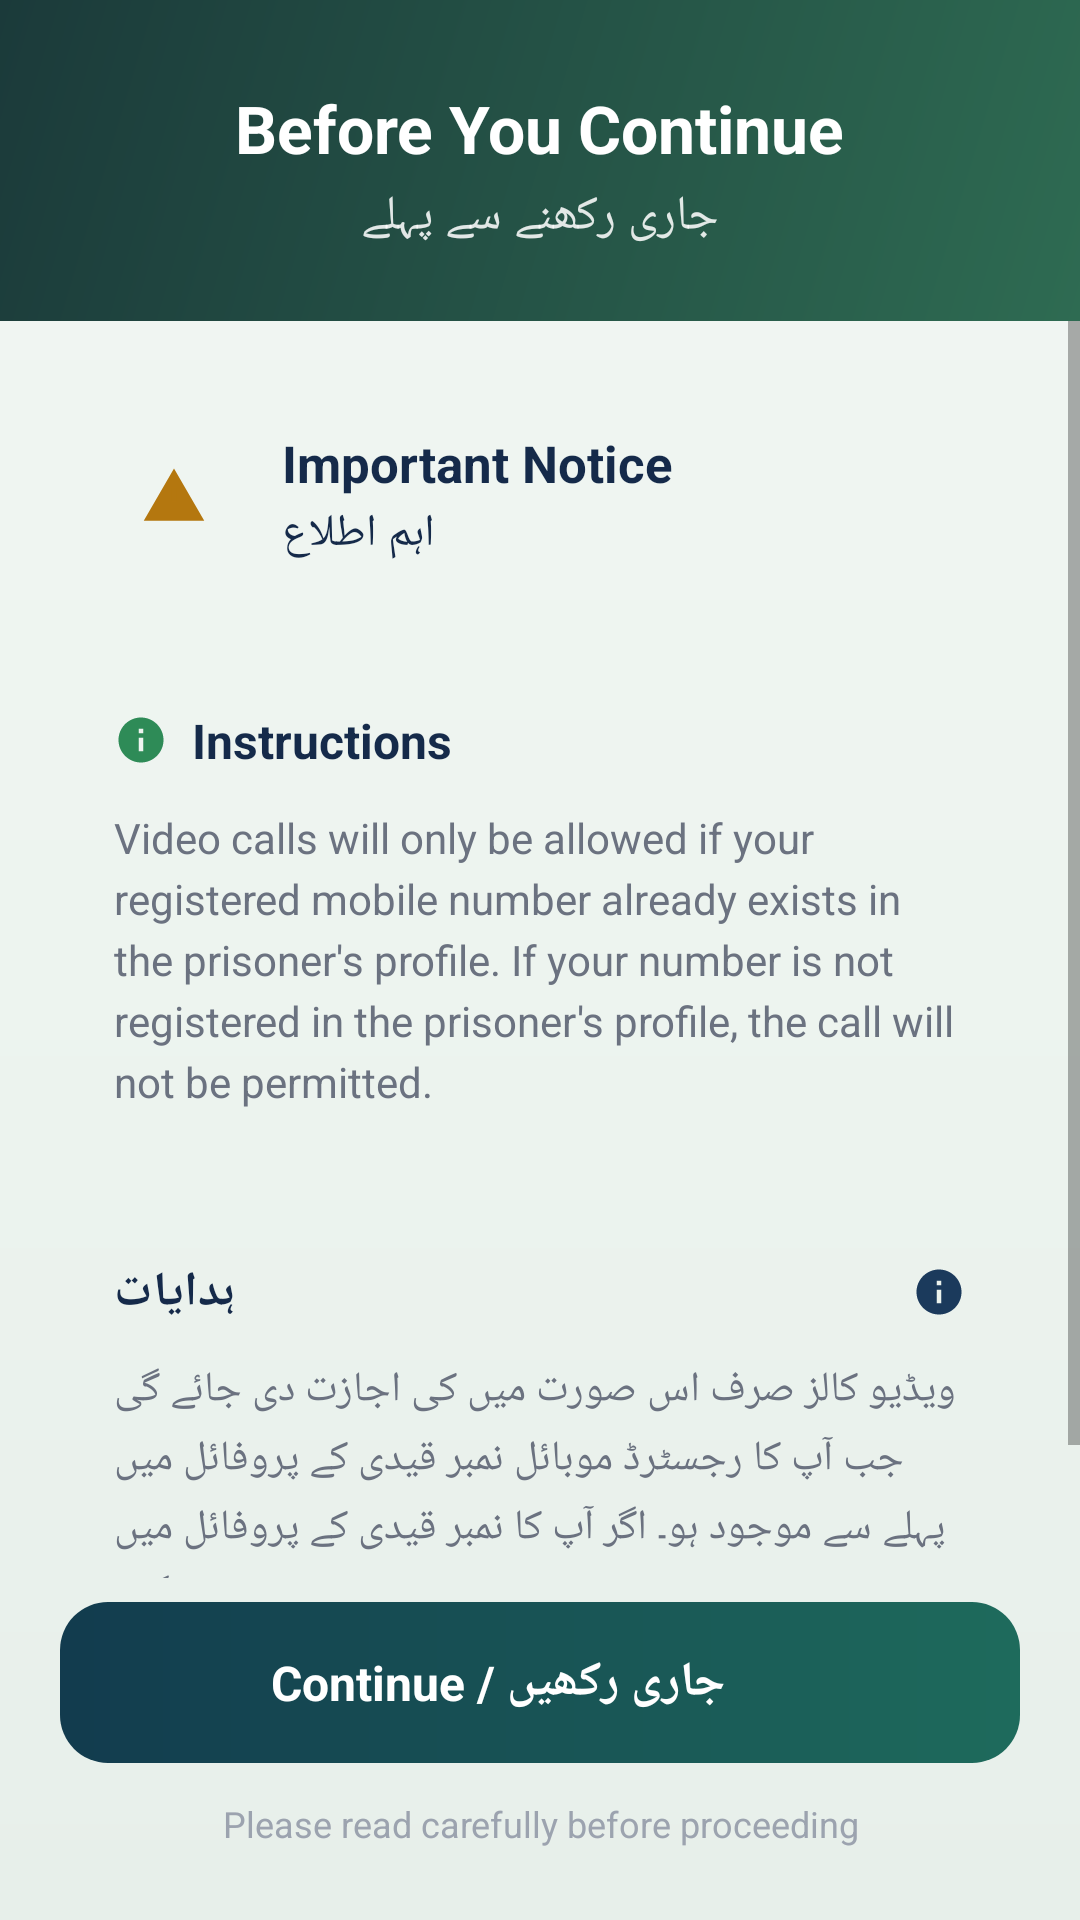

Here is an Android app screen rendered from its layout file. Give the layout XML and the strings, colors and styles it references.
<!-- AndroidManifest.xml: application theme Theme.ESIBiLCall -->
<!-- res/layout/activity_before_continue.xml -->
<?xml version="1.0" encoding="utf-8"?>
<LinearLayout xmlns:android="http://schemas.android.com/apk/res/android"
    android:layout_width="match_parent"
    android:layout_height="match_parent"
    android:orientation="vertical"
    android:background="@drawable/bg_login_screen">

    
    <LinearLayout
        android:layout_width="match_parent"
        android:layout_height="wrap_content"
        android:orientation="vertical"
        android:background="@drawable/bg_gradient_header"
        android:paddingStart="24dp"
        android:paddingEnd="24dp"
        android:paddingTop="28dp"
        android:paddingBottom="24dp"
        android:gravity="center">

        <TextView
            android:layout_width="wrap_content"
            android:layout_height="wrap_content"
            android:text="@string/before_continue_title"
            android:textColor="@color/white"
            android:textSize="22sp"
            android:textStyle="bold" />

        <TextView
            android:layout_width="wrap_content"
            android:layout_height="wrap_content"
            android:text="@string/before_continue_title_ur"
            android:textColor="#DDFFFFFF"
            android:textSize="16sp"
            android:layout_marginTop="4dp"
            android:textDirection="rtl" />
    </LinearLayout>

    <ScrollView
        android:layout_width="match_parent"
        android:layout_height="0dp"
        android:layout_weight="1"
        android:fillViewport="true">

        <LinearLayout
            android:layout_width="match_parent"
            android:layout_height="wrap_content"
            android:orientation="vertical"
            android:paddingStart="20dp"
            android:paddingEnd="20dp"
            android:paddingTop="20dp"
            android:paddingBottom="16dp">

            
            <LinearLayout
                android:layout_width="match_parent"
                android:layout_height="wrap_content"
                android:orientation="horizontal"
                android:gravity="center_vertical"
                android:background="@drawable/bg_card_rounded"
                android:elevation="2dp"
                android:padding="16dp">

                <FrameLayout
                    android:layout_width="44dp"
                    android:layout_height="44dp"
                    android:background="@drawable/bg_notice_icon">

                    <ImageView
                        android:layout_width="22dp"
                        android:layout_height="22dp"
                        android:layout_gravity="center"
                        android:src="@drawable/ic_warning"
                        android:contentDescription="@null" />
                </FrameLayout>

                <LinearLayout
                    android:layout_width="wrap_content"
                    android:layout_height="wrap_content"
                    android:orientation="vertical"
                    android:layout_marginStart="14dp">

                    <TextView
                        android:layout_width="wrap_content"
                        android:layout_height="wrap_content"
                        android:text="@string/important_notice"
                        android:textColor="@color/navy_dark"
                        android:textSize="17sp"
                        android:textStyle="bold" />

                    <TextView
                        android:layout_width="wrap_content"
                        android:layout_height="wrap_content"
                        android:text="@string/important_notice_ur"
                        android:textColor="@color/navy_dark"
                        android:textSize="15sp"
                        android:layout_marginTop="2dp"
                        android:textDirection="rtl" />
                </LinearLayout>
            </LinearLayout>

            
            <LinearLayout
                android:layout_width="match_parent"
                android:layout_height="wrap_content"
                android:orientation="vertical"
                android:background="@drawable/bg_card_rounded"
                android:elevation="2dp"
                android:padding="18dp"
                android:layout_marginTop="14dp">

                <LinearLayout
                    android:layout_width="wrap_content"
                    android:layout_height="wrap_content"
                    android:orientation="horizontal"
                    android:gravity="center_vertical">

                    <ImageView
                        android:layout_width="18dp"
                        android:layout_height="18dp"
                        android:src="@drawable/ic_info_orange"
                        android:tint="@color/icon_green"
                        android:contentDescription="@null" />

                    <TextView
                        android:layout_width="wrap_content"
                        android:layout_height="wrap_content"
                        android:text="@string/instructions_title"
                        android:textColor="@color/navy_dark"
                        android:textSize="16sp"
                        android:textStyle="bold"
                        android:layout_marginStart="8dp" />
                </LinearLayout>

                <TextView
                    android:layout_width="match_parent"
                    android:layout_height="wrap_content"
                    android:text="@string/instructions_body_en"
                    android:textColor="@color/text_gray"
                    android:textSize="14sp"
                    android:lineSpacingExtra="4dp"
                    android:layout_marginTop="12dp" />
            </LinearLayout>

            
            <LinearLayout
                android:layout_width="match_parent"
                android:layout_height="wrap_content"
                android:orientation="vertical"
                android:background="@drawable/bg_card_rounded"
                android:elevation="2dp"
                android:padding="18dp"
                android:layout_marginTop="14dp">

                <LinearLayout
                    android:layout_width="match_parent"
                    android:layout_height="wrap_content"
                    android:orientation="horizontal"
                    android:gravity="center_vertical|end">

                    <TextView
                        android:layout_width="0dp"
                        android:layout_height="wrap_content"
                        android:layout_weight="1"
                        android:text="@string/instructions_title_ur"
                        android:textColor="@color/navy_dark"
                        android:textSize="16sp"
                        android:textStyle="bold"
                        android:textDirection="rtl"
                        android:gravity="end" />

                    <ImageView
                        android:layout_width="18dp"
                        android:layout_height="18dp"
                        android:src="@drawable/ic_info_orange"
                        android:tint="@color/icon_navy"
                        android:layout_marginStart="8dp"
                        android:contentDescription="@null" />
                </LinearLayout>

                <TextView
                    android:layout_width="match_parent"
                    android:layout_height="wrap_content"
                    android:text="@string/instructions_body_ur"
                    android:textColor="@color/text_gray"
                    android:textSize="14sp"
                    android:lineSpacingExtra="4dp"
                    android:layout_marginTop="12dp"
                    android:textDirection="rtl"
                    android:gravity="end" />
            </LinearLayout>
        </LinearLayout>
    </ScrollView>

    
    <LinearLayout
        android:layout_width="match_parent"
        android:layout_height="wrap_content"
        android:orientation="vertical"
        android:paddingStart="20dp"
        android:paddingEnd="20dp"
        android:paddingTop="8dp"
        android:paddingBottom="24dp">

        <LinearLayout
            android:id="@+id/btnContinue"
            android:layout_width="match_parent"
            android:layout_height="wrap_content"
            android:orientation="horizontal"
            android:gravity="center"
            android:background="@drawable/bg_btn_signup"
            android:clickable="true"
            android:focusable="true"
            android:paddingTop="16dp"
            android:paddingBottom="16dp">

            <TextView
                android:layout_width="wrap_content"
                android:layout_height="wrap_content"
                android:text="@string/continue_button"
                android:textColor="@color/white"
                android:textSize="16sp"
                android:textStyle="bold" />

            <ImageView
                android:layout_width="20dp"
                android:layout_height="20dp"
                android:src="@drawable/ic_arrow_forward_white"
                android:layout_marginStart="8dp"
                android:contentDescription="@null" />
        </LinearLayout>

        <TextView
            android:layout_width="match_parent"
            android:layout_height="wrap_content"
            android:text="@string/read_carefully"
            android:textColor="@color/text_light_gray"
            android:textSize="12sp"
            android:gravity="center"
            android:layout_marginTop="12dp" />
    </LinearLayout>
</LinearLayout>
<!-- resources referenced by this layout -->
<resources>
  <color name="icon_green">#2E8B57</color>
  <color name="icon_navy">#1B3A5C</color>
  <color name="navy_dark">#152A4A</color>
  <color name="text_gray">#6B7280</color>
  <color name="text_light_gray">#9CA3AF</color>
  <color name="white">#FFFFFF</color>
  <!-- drawable bg_btn_signup (drawable) -->
  <?xml version="1.0" encoding="utf-8"?>
  <shape xmlns:android="http://schemas.android.com/apk/res/android"
      android:shape="rectangle">
      <gradient
          android:angle="0"
          android:startColor="@color/signup_grad_start"
          android:endColor="@color/signup_grad_end" />
      <corners android:radius="16dp" />
  </shape>
  <!-- drawable bg_gradient_header (drawable) -->
  <?xml version="1.0" encoding="utf-8"?>
  <shape xmlns:android="http://schemas.android.com/apk/res/android">
      <gradient
          android:type="linear"
          android:angle="315"
          android:startColor="@color/header_start"
          android:endColor="@color/header_end" />
  </shape>
  <!-- drawable bg_login_screen (drawable) -->
  <?xml version="1.0" encoding="utf-8"?>
  <shape xmlns:android="http://schemas.android.com/apk/res/android"
      android:shape="rectangle">
      <gradient
          android:angle="270"
          android:startColor="@color/login_bg"
          android:centerColor="#EDF4EF"
          android:endColor="@color/login_bg_pattern" />
  </shape>
  <!-- drawable ic_info_orange (drawable) -->
  <vector xmlns:android="http://schemas.android.com/apk/res/android"
      android:width="16dp" android:height="16dp" android:viewportWidth="24" android:viewportHeight="24">
      <path android:fillColor="@color/banner_missed_text"
          android:pathData="M12,2C6.48,2 2,6.48 2,12s4.48,10 10,10 10,-4.48 10,-10S17.52,2 12,2zM13,17h-2v-6h2V17zM13,9h-2V7h2V9z"/>
  </vector>
  <string name="before_continue_title">Before You Continue</string>
  <string name="before_continue_title_ur">جاری رکھنے سے پہلے</string>
  <string name="continue_button">Continue / جاری رکھیں</string>
  <string name="important_notice">Important Notice</string>
  <string name="important_notice_ur">اہم اطلاع</string>
  <string name="instructions_body_en">Video calls will only be allowed if your registered mobile number already exists in the prisoner\'s profile. If your number is not registered in the prisoner\'s profile, the call will not be permitted.</string>
  <string name="instructions_body_ur">ویڈیو کالز صرف اس صورت میں کی اجازت دی جائے گی جب آپ کا رجسٹرڈ موبائل نمبر قیدی کے پروفائل میں پہلے سے موجود ہو۔ اگر آپ کا نمبر قیدی کے پروفائل میں رجسٹرڈ نہیں ہے تو کال کی اجازت نہیں دی جائے گی۔</string>
  <string name="instructions_title">Instructions</string>
  <string name="instructions_title_ur">ہدایات</string>
  <string name="read_carefully">Please read carefully before proceeding</string>
  <style name="Theme.ESIBiLCall" parent="Theme.MaterialComponents.Light.NoActionBar">
          <item name="colorPrimary">@color/primary</item>
          <item name="colorPrimaryVariant">@color/primary_dark</item>
          <item name="colorSecondary">@color/accent</item>
          <item name="colorOnPrimary">@android:color/white</item>
          <item name="android:statusBarColor">@color/primary_dark</item>
      </style>
  <color name="signup_grad_start">#123B4E</color>
  <color name="signup_grad_end">#1E6B5C</color>
  <color name="header_start">#1B3A3A</color>
  <color name="header_end">#2E6B52</color>
  <color name="login_bg">#F1F6F3</color>
  <color name="login_bg_pattern">#E7EFEA</color>
  <color name="banner_missed_text">#C97A1D</color>
  <color name="reminder_text">#B4770F</color>
  <color name="primary">#00695C</color>
  <color name="primary_dark">#004D40</color>
  <color name="accent">#26A69A</color>
</resources>
